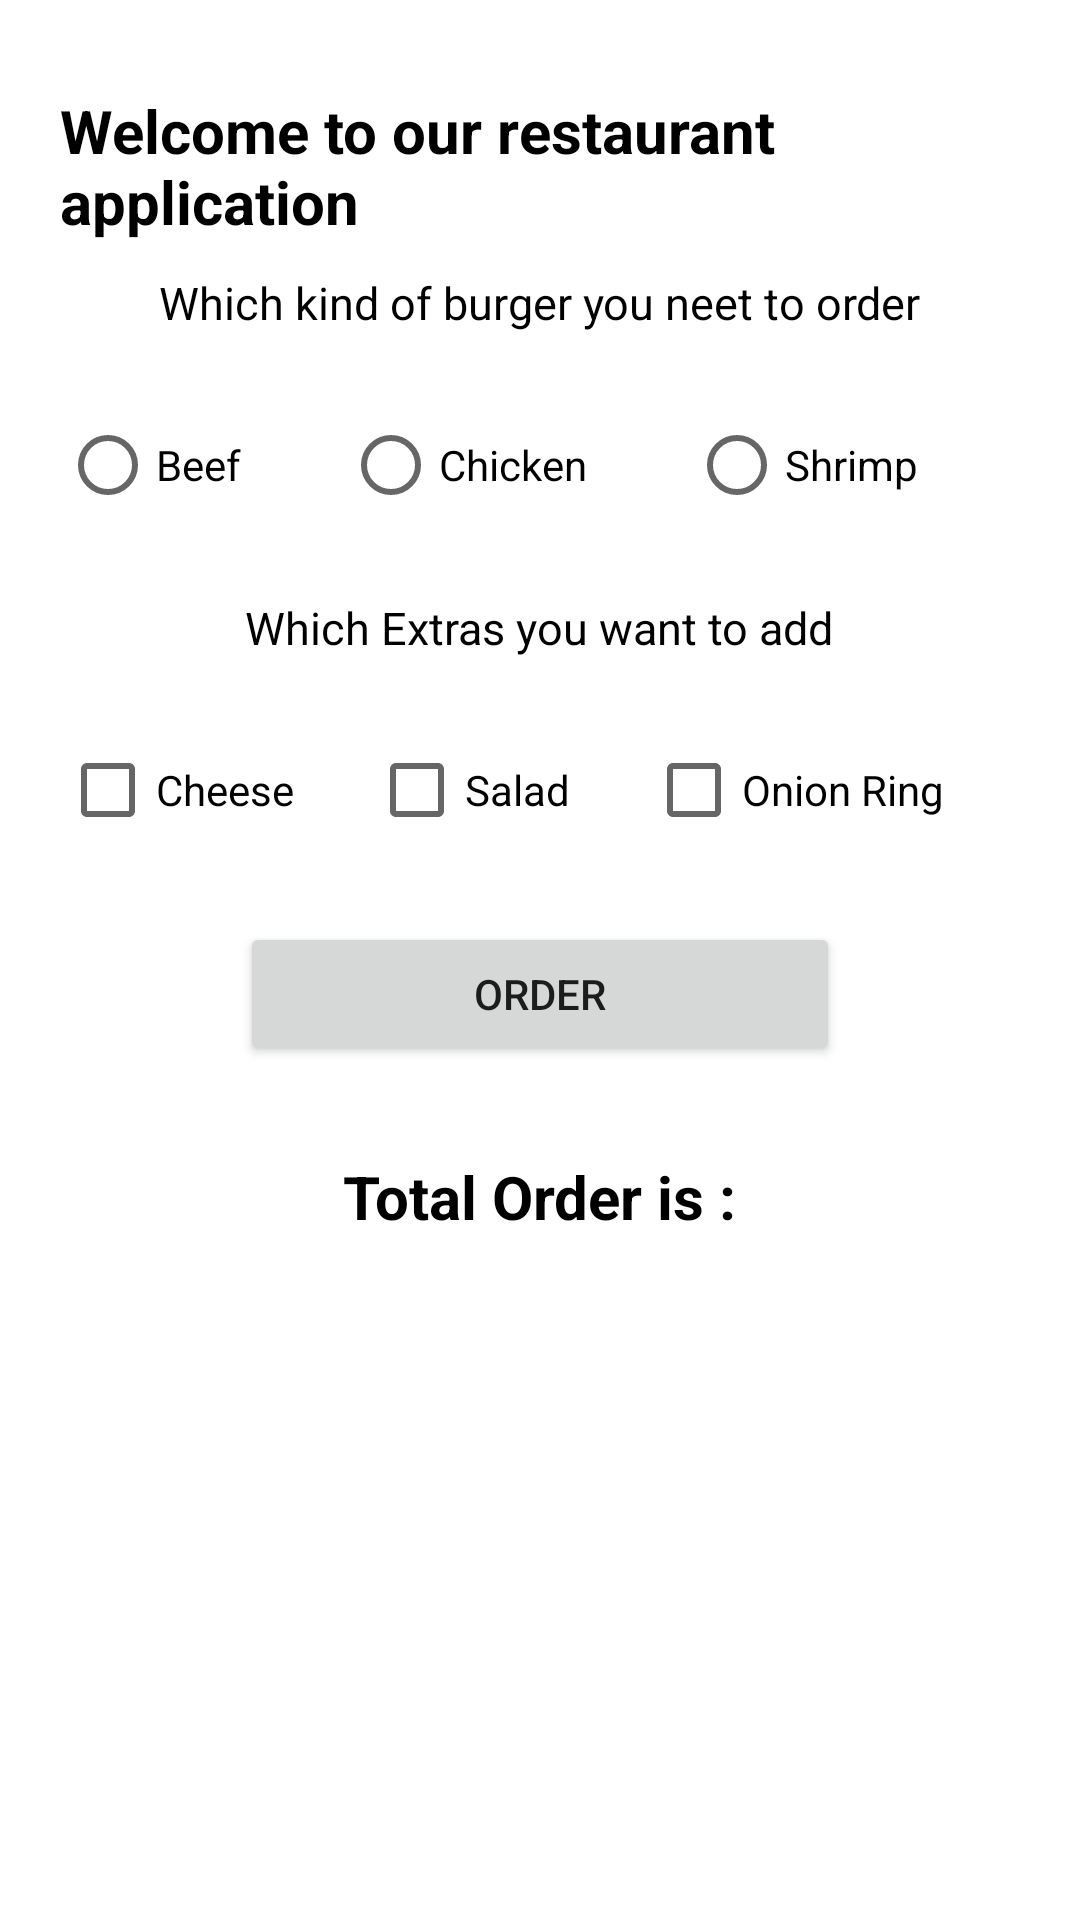

Android layout source for this screen:
<!-- AndroidManifest.xml: application theme Theme.KotlinComposeAcademyClass3 -->
<!-- res/layout/activity_restaurant.xml -->
<?xml version="1.0" encoding="utf-8"?>
<LinearLayout xmlns:android="http://schemas.android.com/apk/res/android"
    xmlns:tools="http://schemas.android.com/tools"
    android:layout_width="match_parent"
    android:layout_height="match_parent"
    android:orientation="vertical"
    android:padding="20dp"
    tools:context=".restuarntapp.RestaurantActivity">

    <TextView
        android:layout_width="wrap_content"
        android:layout_height="wrap_content"
        android:layout_gravity="center"
        android:layout_marginTop="10dp"
        android:text="@string/welcome_to_our_restaurant_application"
        android:textColor="@color/black"
        android:textSize="20sp"
        android:textStyle="bold" />

    <TextView
        android:layout_width="wrap_content"
        android:layout_height="wrap_content"
        android:layout_gravity="center"
        android:layout_marginTop="10dp"
        android:text="@string/which_kind_of_burger_you_neet_to_order"
        android:textColor="@color/black"
        android:textSize="15sp" />

    <RadioGroup
        android:id="@+id/rg_Meals"
        android:layout_width="match_parent"
        android:layout_height="wrap_content"
        android:layout_marginTop="20dp"
        android:orientation="horizontal">

        <RadioButton
            android:id="@+id/rb_beef"
            android:layout_width="wrap_content"
            android:layout_height="wrap_content"
            android:layout_weight="1"
            android:text="@string/beef" />
        <RadioButton
            android:id="@+id/rb_chicken"
            android:layout_width="wrap_content"
            android:layout_height="wrap_content"
            android:layout_weight="1"
            android:text="@string/chicken" />
        <RadioButton
            android:id="@+id/rb_shrimp"
            android:layout_width="wrap_content"
            android:layout_height="wrap_content"
            android:layout_weight="1"
            android:text="@string/shrimp" />
    </RadioGroup>

    <TextView
        android:layout_width="wrap_content"
        android:layout_height="wrap_content"
        android:layout_gravity="center"
        android:layout_marginTop="20dp"
        android:text="@string/which_extras_you_want_to_add"
        android:textColor="@color/black"
        android:textSize="15sp" />

    <LinearLayout
        android:layout_width="match_parent"
        android:layout_height="wrap_content"
        android:layout_marginTop="20dp"
        android:orientation="horizontal">

        <CheckBox
            android:id="@+id/chk_cheese"
            android:layout_width="wrap_content"
            android:layout_height="wrap_content"
            android:layout_weight="1"
            android:text="@string/cheese" />

        <CheckBox
            android:id="@+id/chk_salad"
            android:layout_width="wrap_content"
            android:layout_height="wrap_content"
            android:layout_weight="1"
            android:text="@string/salad" />

        <CheckBox
            android:id="@+id/chk_onion_ring"
            android:layout_width="wrap_content"
            android:layout_height="wrap_content"
            android:layout_weight="1"
            android:text="@string/onion_ring" />
    </LinearLayout>

    <Button
        android:layout_width="200dp"
        android:layout_height="wrap_content"
        android:text="@string/order"
        android:layout_gravity="center"
        android:layout_marginTop="20dp"
        android:id="@+id/btn_order"/>

    <TextView
        android:layout_width="wrap_content"
        android:layout_height="wrap_content"
        android:text="@string/total_order_is"
        android:layout_gravity="center"
        android:textColor="@color/black"
        android:layout_marginTop="30dp"
        android:textSize="20sp"
        android:textStyle="bold"
        android:id="@+id/tv_total_order"/>
</LinearLayout>
<!-- resources referenced by this layout -->
<resources>
  <string name="beef">Beef</string>
  <string name="cheese">Cheese</string>
  <string name="chicken">Chicken</string>
  <string name="onion_ring">Onion Ring</string>
  <string name="order">Order</string>
  <string name="salad">Salad</string>
  <string name="shrimp">Shrimp</string>
  <string name="total_order_is">Total Order is :</string>
  <string name="welcome_to_our_restaurant_application">Welcome to our restaurant application</string>
  <string name="which_extras_you_want_to_add">Which Extras you want to add</string>
  <string name="which_kind_of_burger_you_neet_to_order">Which kind of burger you neet to order</string>
  <style name="Theme.KotlinComposeAcademyClass3" parent="Theme.MaterialComponents.DayNight.DarkActionBar">
          
          <item name="colorPrimary">@color/purple_500</item>
          <item name="colorPrimaryVariant">@color/purple_700</item>
          <item name="colorOnPrimary">@color/white</item>
          
          <item name="colorSecondary">@color/teal_200</item>
          <item name="colorSecondaryVariant">@color/teal_700</item>
          <item name="colorOnSecondary">@color/black</item>
          
          <item name="android:statusBarColor" tools:targetApi="l">?attr/colorPrimaryVariant</item>
          
      </style>
  <!-- not gathered from this repository: default colours our renderer supplied (Android Studio template values) -->
  <color name="purple_500">#FF6200EE</color>
  <color name="purple_700">#FF3700B3</color>
  <color name="teal_200">#FF03DAC5</color>
  <color name="teal_700">#FF018786</color>
  <color name="black">#FF000000</color>
  <color name="white">#FFFFFFFF</color>
</resources>
